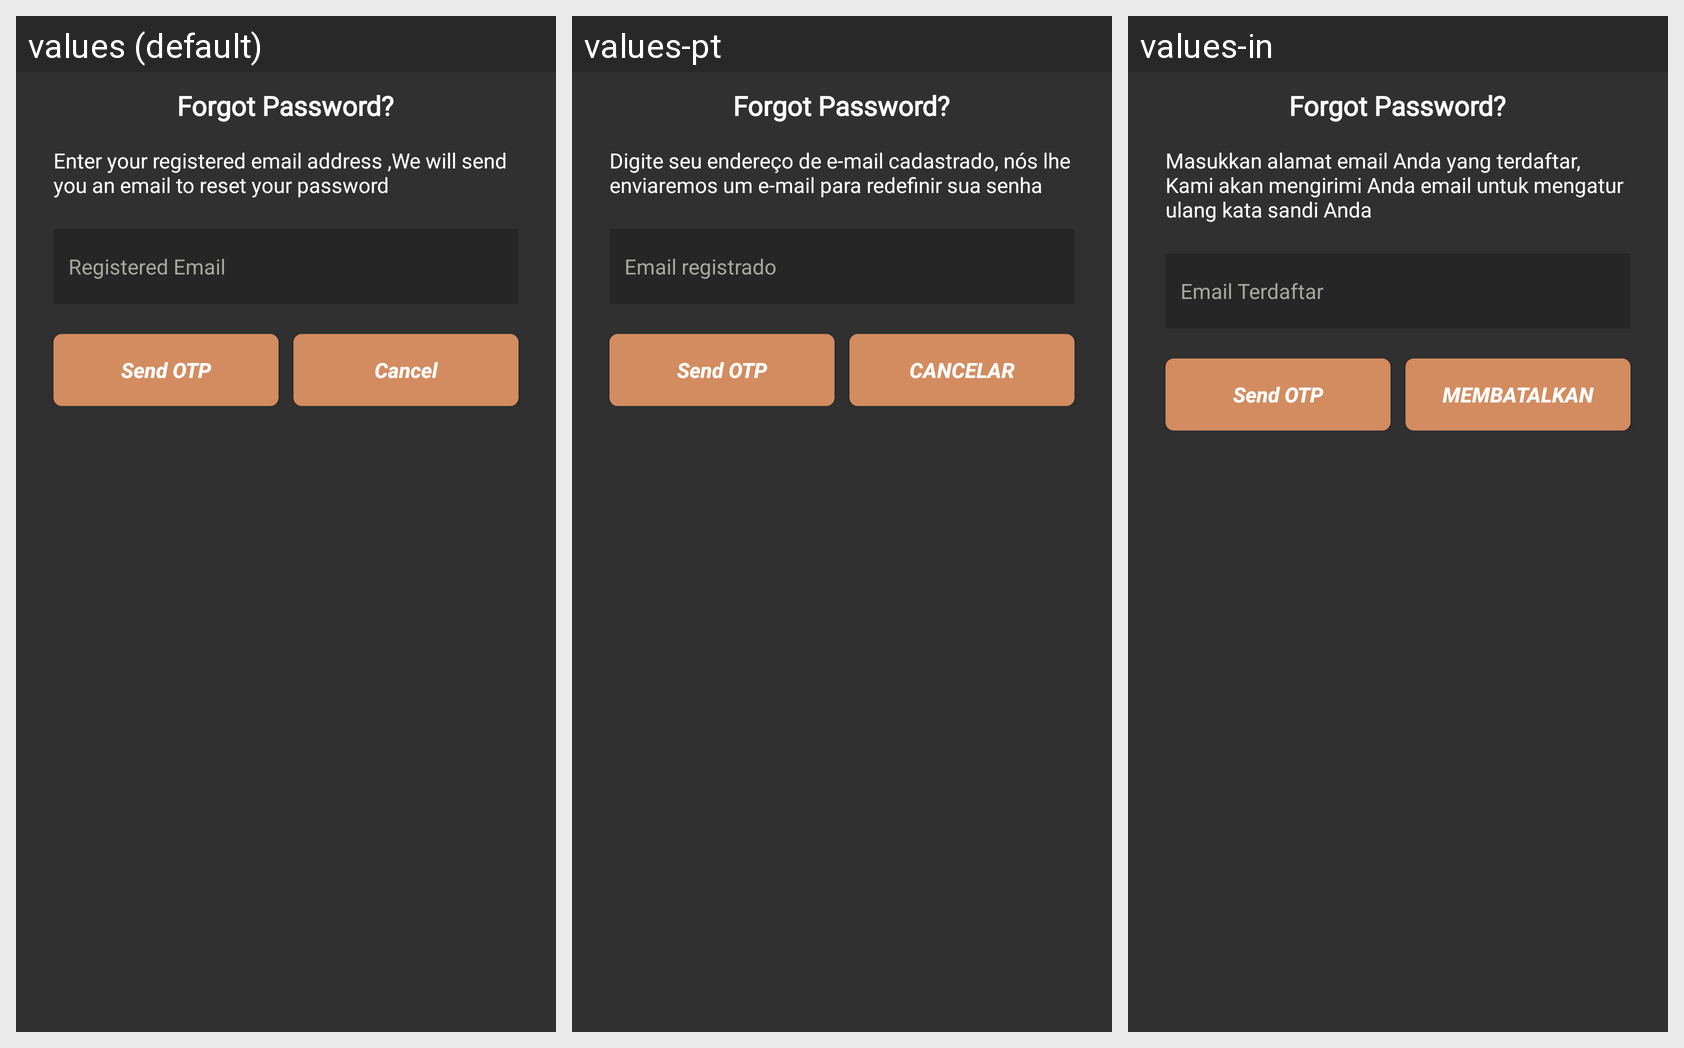

Translations of the strings shown on this Android screen, per locale in the grid:
Android screen res/layout/send_otp.xml rendered under 3 locales, left to right: values (default), values-pt, values-in. Device: Nexus 5 (rendered at 1080×1920; each locale shown at half size, 540×960, under a caption strip naming it); theme AppTheme.
Other locales in the repository, not shown: values-ar, values-es, values-hi-rIN.
Strings drawn on this screen, with the default value and each locale's value (text and hints the layout hard-codes, and strings that could not be matched under every locale, appear in the picture but are not listed):

pwd_reset_instruction
  values: Enter your registered email address ,We will send you an email to reset your password
  values-pt: Digite seu endereço de e-mail cadastrado, nós lhe enviaremos um e-mail para redefinir sua senha
  values-in: Masukkan alamat email Anda yang terdaftar, Kami akan mengirimi Anda email untuk mengatur ulang kata sandi Anda

register_hint
  values: Registered Email
  values-pt: Email registrado
  values-in: Email Terdaftar

send_otp
  values: Send OTP
  values-pt: Send OTP  [not translated; the default value is used]
  values-in: Send OTP  [not translated; the default value is used]

cancel
  values: Cancel
  values-pt: CANCELAR
  values-in: MEMBATALKAN
